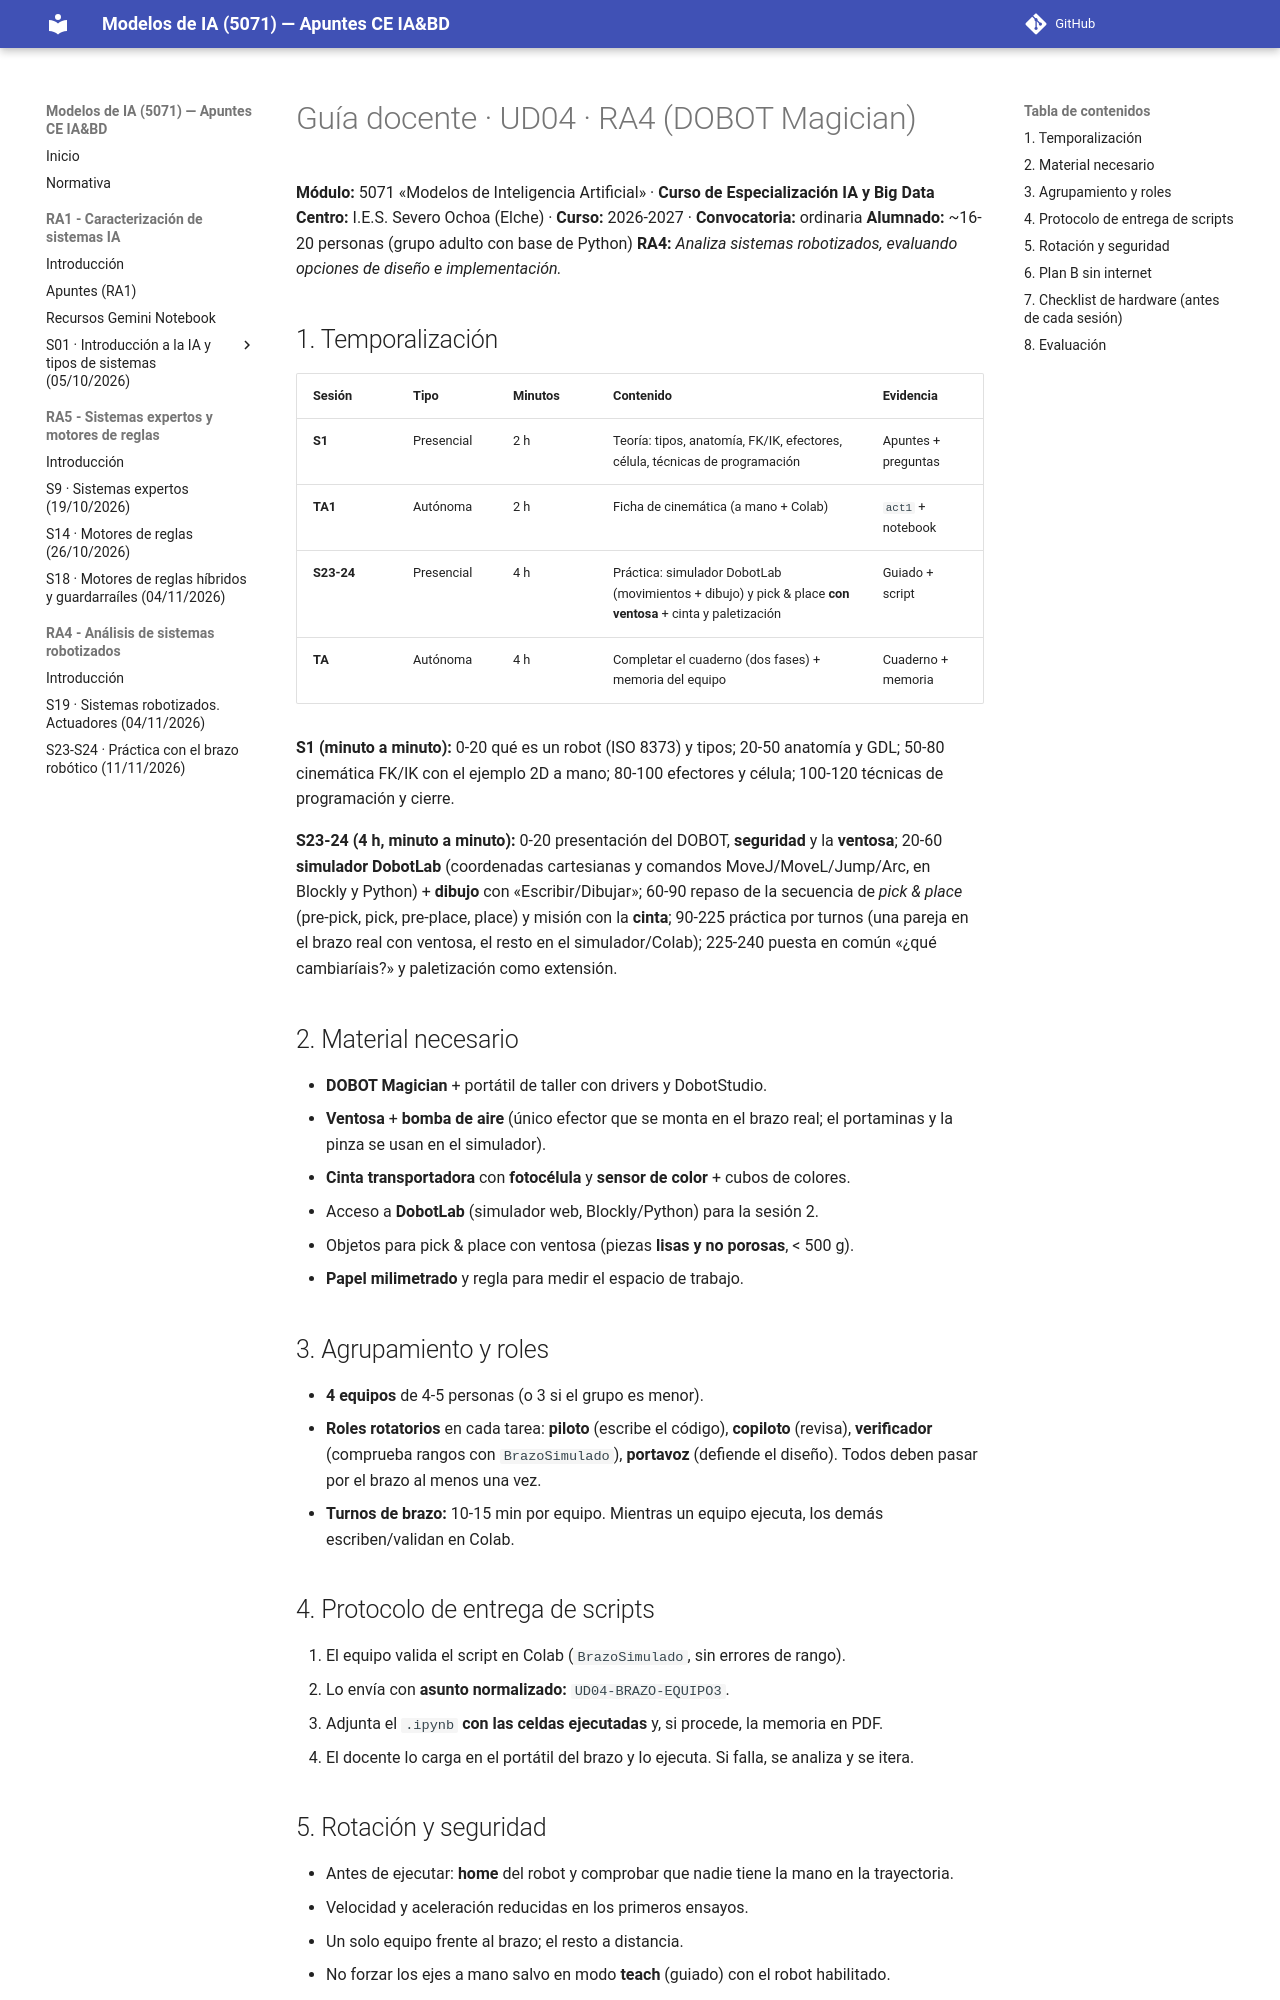

repository: jmperez-profesor/mia · page: bloques/B04_RA4/guia_docente.html · generator: mkdocs

# Guía docente · UD04 · RA4 (DOBOT Magician)

**Módulo:** 5071 «Modelos de Inteligencia Artificial» · **Curso de Especialización IA y Big Data**
**Centro:** I.E.S. Severo Ochoa (Elche) · **Curso:** 2026-2027 · **Convocatoria:** ordinaria
**Alumnado:** ~16-20 personas (grupo adulto con base de Python)
**RA4:** *Analiza sistemas robotizados, evaluando opciones de diseño e implementación.*

## 1. Temporalización

| Sesión | Tipo | Minutos | Contenido | Evidencia |
|---|---|---|---|---|
| **S1** | Presencial | 2 h | Teoría: tipos, anatomía, FK/IK, efectores, célula, técnicas de programación | Apuntes + preguntas |
| **TA1** | Autónoma | 2 h | Ficha de cinemática (a mano + Colab) | `act1` + notebook |
| **S23-24** | Presencial | 4 h | Práctica: simulador DobotLab (movimientos + dibujo) y pick & place **con ventosa** + cinta y paletización | Guiado + script |
| **TA** | Autónoma | 4 h | Completar el cuaderno (dos fases) + memoria del equipo | Cuaderno + memoria |

**S1 (minuto a minuto):** 0-20 qué es un robot (ISO 8373) y tipos; 20-50 anatomía y GDL; 50-80 cinemática FK/IK con el ejemplo 2D a mano; 80-100 efectores y célula; 100-120 técnicas de programación y cierre.

**S23-24 (4 h, minuto a minuto):** 0-20 presentación del DOBOT, **seguridad** y la **ventosa**; 20-60 **simulador DobotLab** (coordenadas cartesianas y comandos MoveJ/MoveL/Jump/Arc, en Blockly y Python) + **dibujo** con «Escribir/Dibujar»; 60-90 repaso de la secuencia de *pick & place* (pre-pick, pick, pre-place, place) y misión con la **cinta**; 90-225 práctica por turnos (una pareja en el brazo real con ventosa, el resto en el simulador/Colab); 225-240 puesta en común «¿qué cambiaríais?» y paletización como extensión.

## 2. Material necesario

- **DOBOT Magician** + portátil de taller con drivers y DobotStudio.
- **Ventosa** + **bomba de aire** (único efector que se monta en el brazo real; el portaminas y la pinza se usan en el simulador).
- **Cinta transportadora** con **fotocélula** y **sensor de color** + cubos de colores.
- Acceso a **DobotLab** (simulador web, Blockly/Python) para la sesión 2.
- Objetos para pick & place con ventosa (piezas **lisas y no porosas**, < 500 g).
- **Papel milimetrado** y regla para medir el espacio de trabajo.

## 3. Agrupamiento y roles

- **4 equipos** de 4-5 personas (o 3 si el grupo es menor).
- **Roles rotatorios** en cada tarea: **piloto** (escribe el código), **copiloto** (revisa), **verificador** (comprueba rangos con `BrazoSimulado`), **portavoz** (defiende el diseño). Todos deben pasar por el brazo al menos una vez.
- **Turnos de brazo:** 10-15 min por equipo. Mientras un equipo ejecuta, los demás escriben/validan en Colab.

## 4. Protocolo de entrega de scripts

1. El equipo valida el script en Colab (`BrazoSimulado`, sin errores de rango).
2. Lo envía con **asunto normalizado:** `UD04-BRAZO-EQUIPO3`.
3. Adjunta el `.ipynb` **con las celdas ejecutadas** y, si procede, la memoria en PDF.
4. El docente lo carga en el portátil del brazo y lo ejecuta. Si falla, se analiza y se itera.
